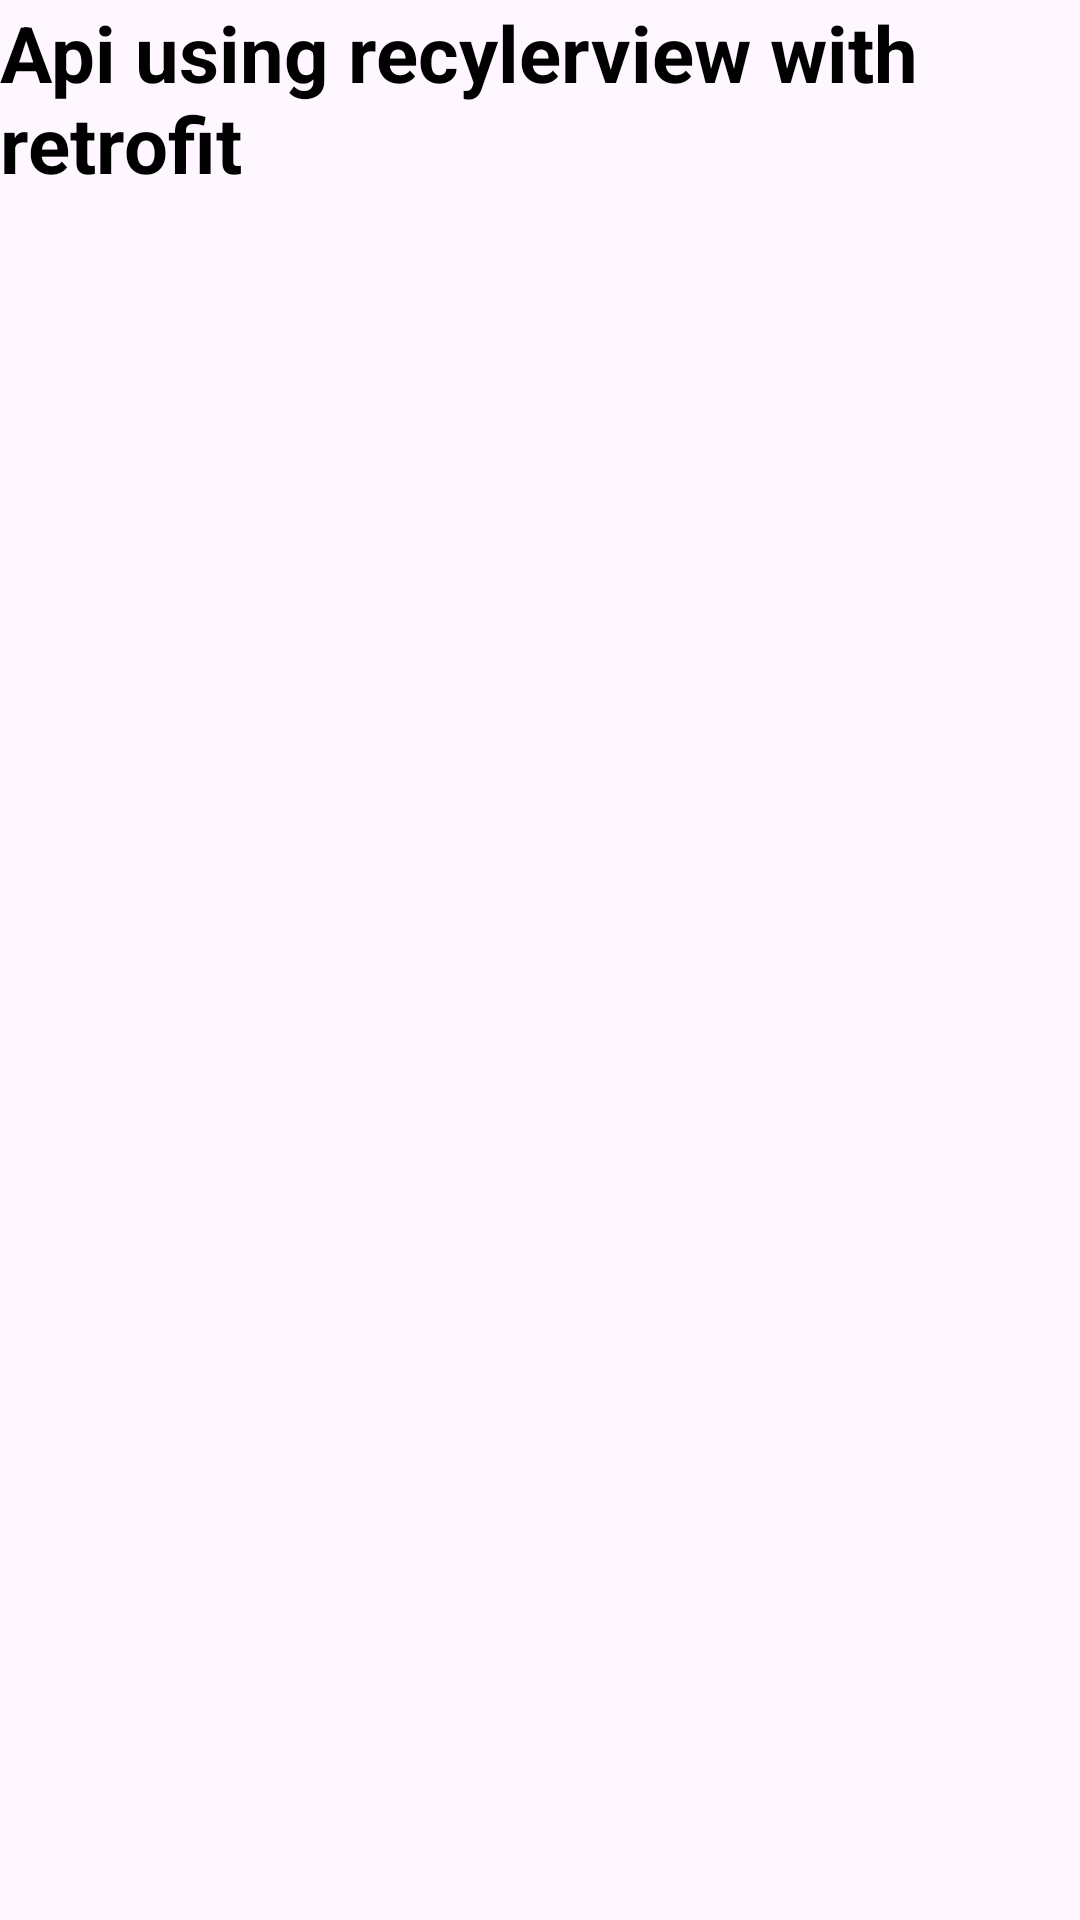

Produce the Android XML layout that renders to this screen, including the resource entries it uses.
<!-- AndroidManifest.xml: application theme Theme.API20Example -->
<!-- res/layout/activity_main.xml -->
<?xml version="1.0" encoding="utf-8"?>
<LinearLayout xmlns:android="http://schemas.android.com/apk/res/android"
    xmlns:app="http://schemas.android.com/apk/res-auto"
    xmlns:tools="http://schemas.android.com/tools"
    android:layout_width="match_parent"
    android:layout_height="match_parent"
    tools:context=".MainActivity"
    android:orientation="vertical">


    <TextView
        android:id="@+id/tv1"
        android:layout_width="wrap_content"
        android:layout_height="wrap_content"
        android:text="Api using recylerview with retrofit"
        android:textSize="26sp"
        android:textStyle="bold"
        android:textColor="@color/black"
        android:layout_gravity="center"/>

    <androidx.recyclerview.widget.RecyclerView
        android:layout_marginTop="20dp"
        android:layout_width="match_parent"
        android:layout_height="match_parent"
        android:id="@+id/recylerview"/>


</LinearLayout>
<!-- resources referenced by this layout -->
<resources>
  <style name="Theme.API20Example" parent="Base.Theme.API20Example" />
  <style name="Base.Theme.API20Example" parent="Theme.Material3.DayNight.NoActionBar">
          
          
      </style>
  <!-- not gathered from this repository: default colours our renderer supplied (Android Studio template values) -->
  <color name="black">#FF000000</color>
</resources>
